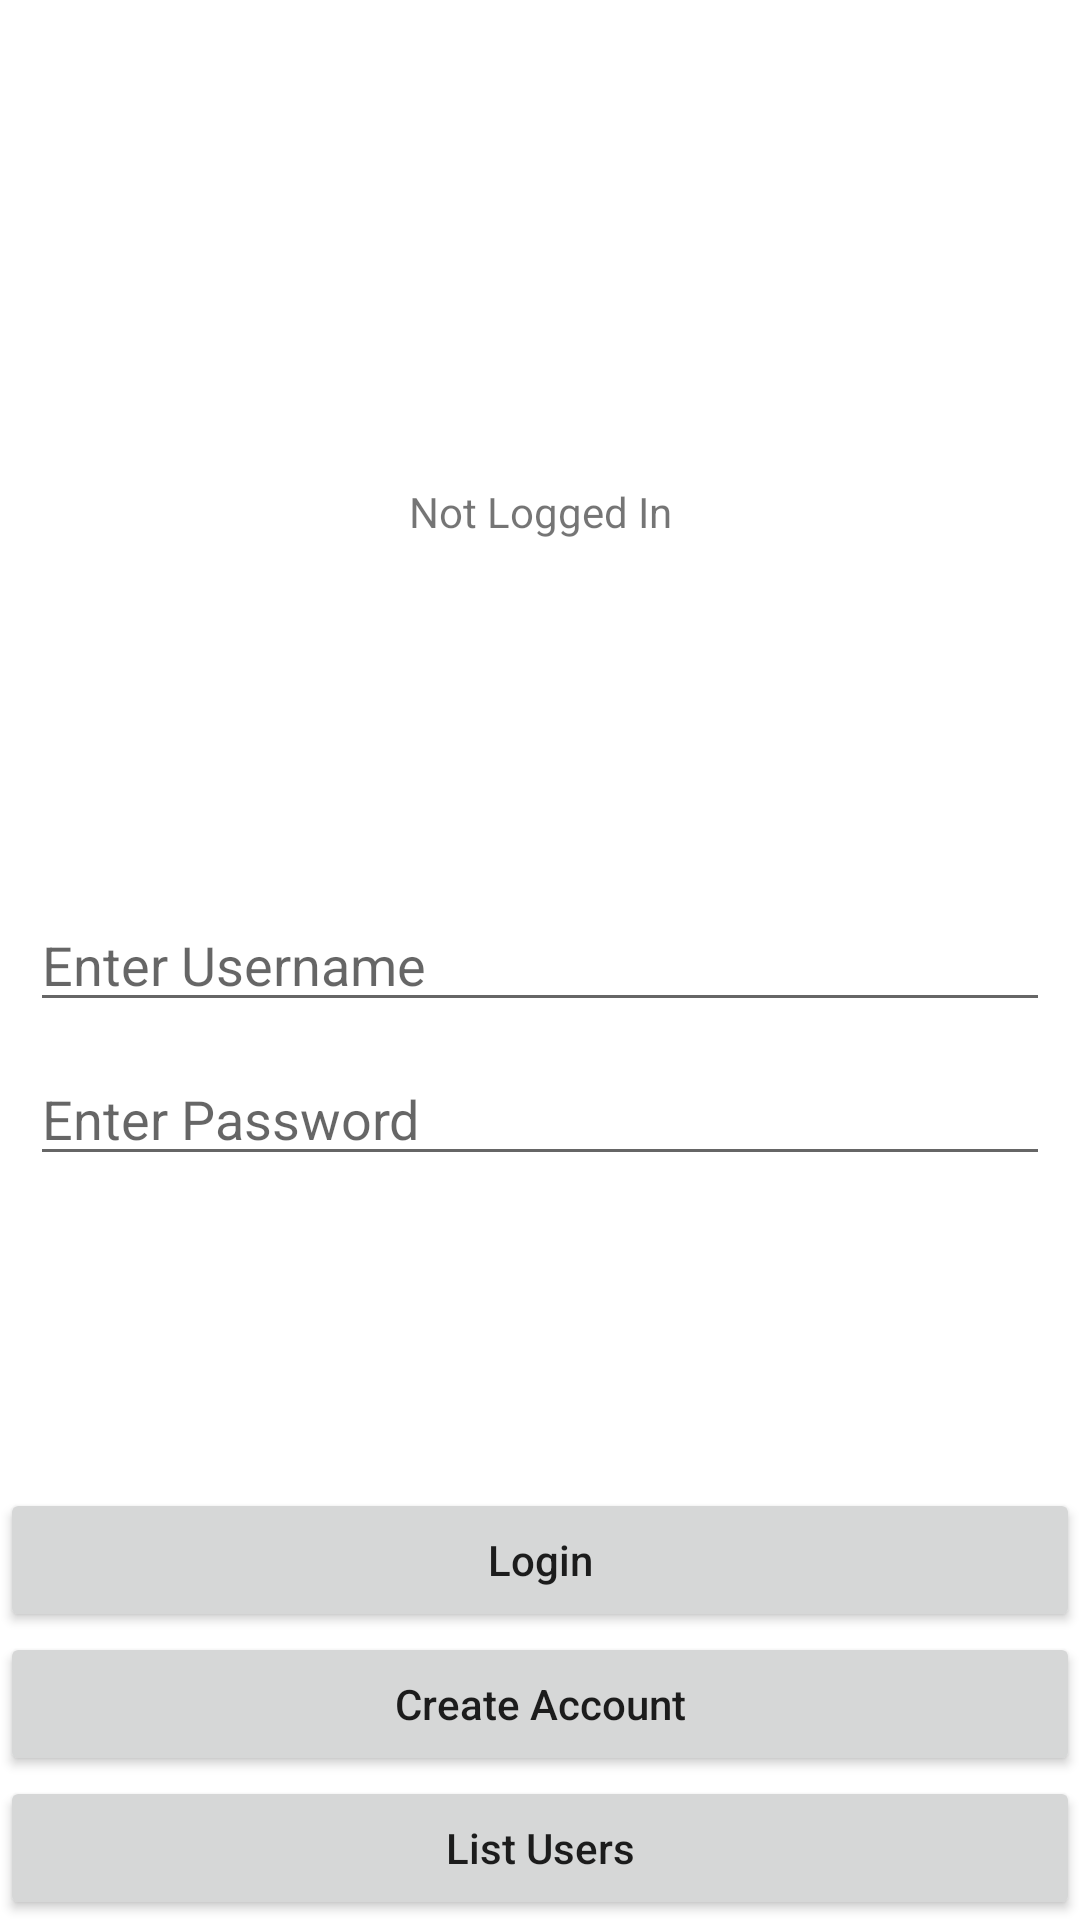

Here is an Android app screen rendered from its layout file. Give the layout XML and the strings, colors and styles it references.
<!-- AndroidManifest.xml: application theme Theme.MineComms -->
<!-- res/layout/activity_account.xml -->
<?xml version="1.0" encoding="utf-8"?>
<androidx.constraintlayout.widget.ConstraintLayout xmlns:android="http://schemas.android.com/apk/res/android"
    xmlns:app="http://schemas.android.com/apk/res-auto"
    xmlns:tools="http://schemas.android.com/tools"
    android:layout_width="match_parent"
    android:layout_height="match_parent"
    tools:context=".Account">

    <TextView
        android:id="@+id/usernameDisplay"
        android:layout_width="wrap_content"
        android:layout_height="wrap_content"
        android:text="Not Logged In"
        app:layout_constraintBottom_toBottomOf="@id/usernameInput"
        app:layout_constraintEnd_toEndOf="parent"
        app:layout_constraintStart_toStartOf="parent"
        app:layout_constraintTop_toTopOf="parent" />

    <EditText
        android:id="@+id/usernameInput"
        android:layout_width="match_parent"
        android:layout_height="wrap_content"
        android:layout_margin="10dp"
        android:hint="Enter Username"
        app:layout_constraintBottom_toBottomOf="parent"
        app:layout_constraintStart_toStartOf="parent"
        app:layout_constraintTop_toTopOf="parent" />

    <EditText
        android:id="@+id/passwordInput"
        android:layout_width="match_parent"
        android:layout_height="wrap_content"
        android:layout_margin="10dp"
        android:hint="Enter Password"
        app:layout_constraintStart_toStartOf="parent"
        app:layout_constraintTop_toBottomOf="@+id/usernameInput" />

    <Button
        android:id="@+id/addUserButton"
        android:layout_width="match_parent"
        android:layout_height="wrap_content"
        android:text="Create Account"
        android:textAllCaps="false"
        app:layout_constraintBottom_toTopOf="@id/listUsersButton"
        app:layout_constraintEnd_toEndOf="parent"
        app:layout_constraintStart_toStartOf="parent" />

    <Button
        android:id="@+id/loginButton"
        android:layout_width="match_parent"
        android:layout_height="wrap_content"
        android:text="Login"
        android:textAllCaps="false"
        app:layout_constraintBottom_toTopOf="@id/addUserButton"
        app:layout_constraintEnd_toEndOf="parent"
        app:layout_constraintStart_toStartOf="parent" />

    <Button
        android:id="@+id/listUsersButton"
        android:layout_width="match_parent"
        android:layout_height="wrap_content"
        android:text="List Users"
        android:textAllCaps="false"
        app:layout_constraintBottom_toBottomOf="parent"
        app:layout_constraintEnd_toEndOf="parent"
        app:layout_constraintStart_toStartOf="parent" />

</androidx.constraintlayout.widget.ConstraintLayout>
<!-- resources referenced by this layout -->
<resources>
  <style name="Theme.MineComms" parent="Theme.MaterialComponents.DayNight.DarkActionBar">
          
          <item name="colorPrimary">@color/purple_500</item>
          <item name="colorPrimaryVariant">@color/purple_700</item>
          <item name="colorOnPrimary">@color/white</item>
          
          <item name="colorSecondary">@color/teal_200</item>
          <item name="colorSecondaryVariant">@color/teal_700</item>
          <item name="colorOnSecondary">@color/black</item>
          
          <item name="android:statusBarColor" tools:targetApi="l">?attr/colorPrimaryVariant</item>
          
      </style>
  <!-- not gathered from this repository: default colours our renderer supplied (Android Studio template values) -->
  <color name="purple_500">#FF6200EE</color>
  <color name="purple_700">#FF3700B3</color>
  <color name="teal_200">#FF03DAC5</color>
  <color name="teal_700">#FF018786</color>
  <color name="black">#FF000000</color>
  <color name="white">#FFFFFFFF</color>
</resources>
